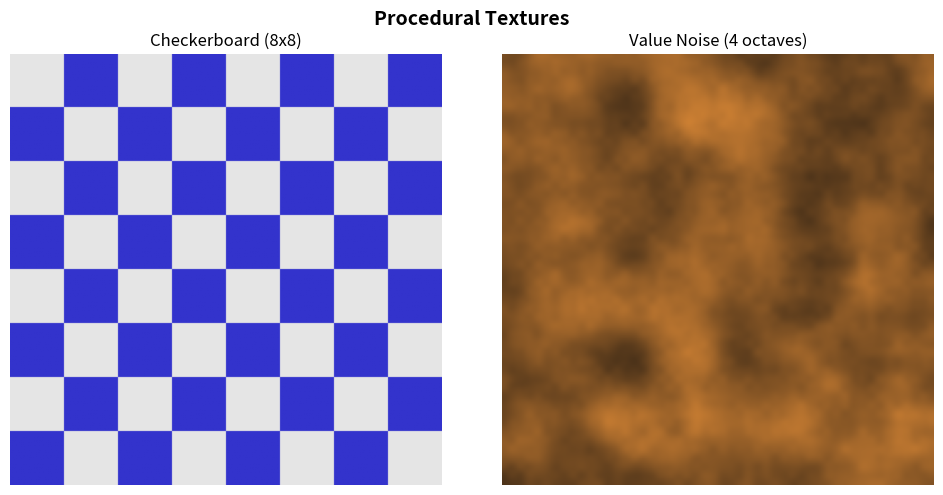

Write the Python code that produced this figure. (Note: this script raises an exception after producing the figure.)
"""
Texture Mapping
================

Demonstrates the core concepts of texture mapping in computer graphics:

1. Procedural texture generation (checkerboard, Perlin-like noise)
2. UV coordinate calculation for a sphere (spherical mapping)
3. Nearest-neighbor vs bilinear sampling comparison
4. Mipmap generation (successive half-resolution levels)
5. Normal mapping effect

Textures are what make 3D objects look realistic -- without them,
every surface would be a flat color.  The mapping from 3D surface
points to 2D texture coordinates (UVs) is the fundamental bridge
between geometry and appearance.

Dependencies: numpy, matplotlib
"""

import numpy as np
import matplotlib.pyplot as plt

# ---------------------------------------------------------------------------
# 1. Procedural Texture Generation
# ---------------------------------------------------------------------------


def generate_checkerboard(size: int = 256, tiles: int = 8) -> np.ndarray:
    """Generate a checkerboard texture.

    Why checkerboard?  It's the classic texture for debugging UV mapping
    because any distortion, stretching, or seam is immediately visible.
    It also clearly shows the difference between sampling modes.

    Returns shape (size, size, 3) with values in [0, 1].
    """
    # Why integer division for pattern?  Each pixel's tile index is
    # determined by which tile "cell" it falls into.  XOR creates the
    # alternating pattern (same parity = white, different = black).
    x = np.arange(size)
    y = np.arange(size)
    X, Y = np.meshgrid(x, y)

    tile_size = size // tiles
    pattern = ((X // tile_size) + (Y // tile_size)) % 2

    texture = np.zeros((size, size, 3))
    texture[pattern == 0] = [0.9, 0.9, 0.9]  # Light squares
    texture[pattern == 1] = [0.2, 0.2, 0.8]  # Dark blue squares

    return texture


def generate_noise_texture(size: int = 256, scale: float = 20.0,
                            octaves: int = 4) -> np.ndarray:
    """Generate a value-noise texture with multiple octaves (fBm-like).

    Why not Perlin noise exactly?  Perlin noise uses gradient interpolation,
    which is complex to implement from scratch.  Value noise (random values
    at grid points, interpolated) produces similar visual results and is
    much simpler.  We add multiple octaves (like fractal Brownian motion)
    for natural-looking detail at multiple scales.

    Returns shape (size, size, 3) with values in [0, 1].
    """
    result = np.zeros((size, size))

    for octave in range(octaves):
        # Each octave doubles the frequency and halves the amplitude
        # Why this pattern?  It mimics natural textures (wood, marble, clouds)
        # which have structure at multiple scales.
        freq = scale * (2 ** octave)
        amp = 0.5 ** octave

        # Generate random grid values
        grid_w = int(freq) + 2
        grid_h = int(freq) + 2
        grid = np.random.RandomState(42 + octave).rand(grid_h, grid_w)

        # Map pixel coordinates to grid coordinates
        x = np.linspace(0, grid_w - 1.001, size)
        y = np.linspace(0, grid_h - 1.001, size)
        X, Y = np.meshgrid(x, y)

        # Bilinear interpolation of grid values
        # Why bilinear?  Nearest-neighbor would create blocky artifacts.
        # Bilinear produces smooth transitions between grid cells.
        x0 = X.astype(int)
        y0 = Y.astype(int)
        x1 = x0 + 1
        y1 = y0 + 1

        # Fractional parts for interpolation weights
        fx = X - x0
        fy = Y - y0

        # Smoothstep for smoother transitions (avoids visible grid lines)
        fx = fx * fx * (3 - 2 * fx)
        fy = fy * fy * (3 - 2 * fy)

        # Clamp indices
        x0 = np.clip(x0, 0, grid_w - 1)
        x1 = np.clip(x1, 0, grid_w - 1)
        y0 = np.clip(y0, 0, grid_h - 1)
        y1 = np.clip(y1, 0, grid_h - 1)

        # Bilinear interpolation
        v00 = grid[y0, x0]
        v10 = grid[y0, x1]
        v01 = grid[y1, x0]
        v11 = grid[y1, x1]

        value = (v00 * (1-fx) * (1-fy) + v10 * fx * (1-fy) +
                 v01 * (1-fx) * fy + v11 * fx * fy)

        result += amp * value

    # Normalize to [0, 1]
    result = (result - result.min()) / (result.max() - result.min() + 1e-10)

    # Convert to RGB with a warm color palette (earth tones)
    texture = np.zeros((size, size, 3))
    texture[:, :, 0] = 0.3 + 0.5 * result  # Red channel
    texture[:, :, 1] = 0.2 + 0.3 * result  # Green channel
    texture[:, :, 2] = 0.1 + 0.1 * result  # Blue channel

    return np.clip(texture, 0, 1)


def demo_procedural_textures():
    """Display generated procedural textures."""
    checker = generate_checkerboard(256, 8)
    noise = generate_noise_texture(256, 6.0, 4)

    fig, (ax1, ax2) = plt.subplots(1, 2, figsize=(10, 5))
    fig.suptitle("Procedural Textures", fontsize=14, fontweight='bold')

    ax1.imshow(checker)
    ax1.set_title("Checkerboard (8x8)")
    ax1.axis('off')

    ax2.imshow(noise)
    ax2.set_title("Value Noise (4 octaves)")
    ax2.axis('off')

    plt.tight_layout()
    plt.savefig("/opt/projects/01_Personal/03_Study/examples/Computer_Graphics/"
                "output_05_procedural_textures.png", dpi=100)
    plt.show()


# ---------------------------------------------------------------------------
# 2. UV Coordinates for a Sphere (Spherical Mapping)
# ---------------------------------------------------------------------------

def spherical_uv(normals: np.ndarray) -> tuple:
    """Compute UV coordinates from sphere surface normals.

    Maps 3D sphere surface points to 2D texture coordinates using
    spherical (equirectangular) mapping:
      u = 0.5 + atan2(z, x) / (2*pi)
      v = 0.5 - asin(y) / pi

    Why spherical mapping?  It's the most intuitive mapping for spheres
    and corresponds to latitude/longitude.  The inevitable singularity
    at the poles (where u wraps around) is a fundamental limitation of
    mapping a sphere to a rectangle -- this is why real-world maps of
    Earth also distort at the poles.

    Parameters
    ----------
    normals : (H, W, 3) array of unit normals (= positions on unit sphere)

    Returns
    -------
    u, v : (H, W) arrays of texture coordinates in [0, 1]
    """
    x, y, z = normals[..., 0], normals[..., 1], normals[..., 2]

    # atan2(z, x) gives the azimuthal angle [-pi, pi]
    # Adding 0.5 shifts from [-0.5, 0.5] to [0, 1]
    u = 0.5 + np.arctan2(z, x) / (2 * np.pi)

    # asin(y) gives the polar angle [-pi/2, pi/2]
    v = 0.5 - np.arcsin(np.clip(y, -1, 1)) / np.pi

    return u, v


def generate_sphere_data(size: int = 256) -> tuple:
    """Generate sphere normals and mask (hemisphere visible from front).

    Returns (normals, mask) where normals is (H, W, 3).
    """
    y_coords = np.linspace(1, -1, size)
    x_coords = np.linspace(-1, 1, size)
    X, Y = np.meshgrid(x_coords, y_coords)

    R_sq = X**2 + Y**2
    mask = R_sq <= 1.0

    Z = np.zeros_like(X)
    Z[mask] = np.sqrt(1.0 - R_sq[mask])

    normals = np.stack([X, Y, Z], axis=-1)
    return normals, mask


def demo_uv_mapping():
    """Visualize UV coordinates on a sphere and the mapped texture."""
    normals, mask = generate_sphere_data(300)
    u, v = spherical_uv(normals)

    # Apply checkerboard texture
    texture = generate_checkerboard(512, 8)
    tex_h, tex_w = texture.shape[:2]

    # Sample texture using UV coordinates
    # Map UV [0,1] to pixel indices [0, tex_size-1]
    tx = (u * (tex_w - 1)).astype(int)
    ty = (v * (tex_h - 1)).astype(int)
    tx = np.clip(tx, 0, tex_w - 1)
    ty = np.clip(ty, 0, tex_h - 1)

    image = np.zeros((300, 300, 3))
    image[mask] = texture[ty[mask], tx[mask]]

    fig, axes = plt.subplots(1, 3, figsize=(15, 5))
    fig.suptitle("Spherical UV Mapping", fontsize=14, fontweight='bold')

    # UV visualization (u as red, v as green)
    uv_vis = np.zeros((300, 300, 3))
    uv_vis[mask, 0] = u[mask]
    uv_vis[mask, 1] = v[mask]
    axes[0].imshow(uv_vis)
    axes[0].set_title("UV Coordinates (R=u, G=v)")
    axes[0].axis('off')

    # The texture itself
    axes[1].imshow(texture)
    axes[1].set_title("Texture (Checkerboard)")
    axes[1].axis('off')

    # Textured sphere
    axes[2].imshow(image)
    axes[2].set_title("Textured Sphere")
    axes[2].axis('off')

    plt.tight_layout()
    plt.savefig("/opt/projects/01_Personal/03_Study/examples/Computer_Graphics/"
                "output_05_uv_mapping.png", dpi=100)
    plt.show()


# ---------------------------------------------------------------------------
# 3. Texture Sampling: Nearest vs Bilinear
# ---------------------------------------------------------------------------

def sample_nearest(texture: np.ndarray, u: np.ndarray,
                   v: np.ndarray) -> np.ndarray:
    """Sample texture using nearest-neighbor filtering.

    Simply rounds UV to the nearest texel.

    Why use this ever?  It's fast, preserves sharp pixel edges (important
    for pixel art), and doesn't blur the texture.  But it creates
    aliasing artifacts (shimmering, blocky edges) when the texture is
    minified or magnified.
    """
    h, w = texture.shape[:2]
    tx = np.clip(np.round(u * (w - 1)).astype(int), 0, w - 1)
    ty = np.clip(np.round(v * (h - 1)).astype(int), 0, h - 1)
    return texture[ty, tx]


def sample_bilinear(texture: np.ndarray, u: np.ndarray,
                    v: np.ndarray) -> np.ndarray:
    """Sample texture using bilinear filtering.

    Interpolates between the 4 nearest texels, weighted by proximity.

    Why bilinear?  It produces smooth results when the texture is
    stretched (magnified).  The interpolation prevents the blocky
    staircase artifacts of nearest-neighbor.

    However, bilinear still aliases when minifying (showing the texture
    at a smaller size than its resolution).  That's where mipmaps help.
    """
    h, w = texture.shape[:2]

    # Continuous texel coordinates
    x = u * (w - 1)
    y = v * (h - 1)

    # Four surrounding texels
    x0 = np.clip(np.floor(x).astype(int), 0, w - 1)
    x1 = np.clip(x0 + 1, 0, w - 1)
    y0 = np.clip(np.floor(y).astype(int), 0, h - 1)
    y1 = np.clip(y0 + 1, 0, h - 1)

    # Fractional offsets
    fx = (x - x0)[..., np.newaxis]
    fy = (y - y0)[..., np.newaxis]

    # Bilinear interpolation: weighted average of 4 texels
    result = (texture[y0, x0] * (1-fx) * (1-fy) +
              texture[y1, x0] * (1-fx) * fy +
              texture[y0, x1] * fx * (1-fy) +
              texture[y1, x1] * fx * fy)

    return result


def demo_sampling_comparison():
    """Compare nearest-neighbor and bilinear sampling on a zoomed texture."""
    # Small texture (8x8) to make the difference dramatic
    texture = generate_checkerboard(8, 2)

    normals, mask = generate_sphere_data(300)
    u, v = spherical_uv(normals)

    nearest_img = np.zeros((300, 300, 3))
    bilinear_img = np.zeros((300, 300, 3))

    nearest_result = sample_nearest(texture, u, v)
    bilinear_result = sample_bilinear(texture, u, v)

    nearest_img[mask] = nearest_result[mask]
    bilinear_img[mask] = bilinear_result[mask]

    fig, axes = plt.subplots(1, 3, figsize=(15, 5))
    fig.suptitle("Texture Sampling: Nearest vs Bilinear (8x8 texture on sphere)",
                 fontsize=13, fontweight='bold')

    # Show the tiny source texture magnified
    axes[0].imshow(texture, interpolation='nearest')
    axes[0].set_title("Source Texture (8x8)")
    axes[0].axis('off')

    axes[1].imshow(nearest_img)
    axes[1].set_title("Nearest-Neighbor (blocky)")
    axes[1].axis('off')

    axes[2].imshow(bilinear_img)
    axes[2].set_title("Bilinear (smooth)")
    axes[2].axis('off')

    plt.tight_layout()
    plt.savefig("/opt/projects/01_Personal/03_Study/examples/Computer_Graphics/"
                "output_05_sampling_comparison.png", dpi=100)
    plt.show()


# ---------------------------------------------------------------------------
# 4. Mipmap Generation
# ---------------------------------------------------------------------------

def generate_mipmaps(texture: np.ndarray, levels: int = 0) -> list:
    """Generate a mipmap chain by successive half-resolution averaging.

    Mipmaps (Williams, 1983) are pre-filtered versions of a texture at
    progressively lower resolutions: level 0 is the original, level 1
    is half-size, level 2 is quarter-size, etc.

    Why mipmaps?
    1. **Anti-aliasing**: When a texture is viewed from far away (minified),
       many texels map to one pixel.  Without mipmaps, sampling one texel
       misses the others, causing flickering/shimmering.  Mipmaps pre-
       average, so each sample represents the correct area.
    2. **Performance**: Smaller mip levels are faster to sample (better
       cache locality, fewer memory fetches).

    Memory cost is only 1/3 extra (sum of 1/4 + 1/16 + 1/64 + ... = 1/3).

    Parameters
    ----------
    texture : Original texture, shape (H, W, 3)
    levels  : Number of mip levels (0 = auto, generate until 1x1)
    """
    h, w = texture.shape[:2]
    if levels == 0:
        levels = int(np.log2(min(h, w)))

    mipmaps = [texture.copy()]

    current = texture.copy()
    for level in range(1, levels + 1):
        new_h = max(1, current.shape[0] // 2)
        new_w = max(1, current.shape[1] // 2)

        # Box filter: average 2x2 blocks
        # Why box filter instead of something fancier?  It's simple, fast,
        # and produces acceptable quality.  Higher-quality filters (Lanczos,
        # Gaussian) are better but the visual difference at mip boundaries
        # is minimal when trilinear filtering blends between levels.
        downsampled = np.zeros((new_h, new_w, 3))
        for dy in range(2):
            for dx in range(2):
                downsampled += current[dy:dy+new_h*2:2, dx:dx+new_w*2:2, :3]
        downsampled /= 4.0

        mipmaps.append(downsampled)
        current = downsampled

    return mipmaps


def demo_mipmaps():
    """Visualize a mipmap chain and show the memory layout."""
    texture = generate_checkerboard(256, 16)
    mipmaps = generate_mipmaps(texture, levels=8)

    fig, axes = plt.subplots(2, 5, figsize=(16, 7))
    fig.suptitle("Mipmap Chain (each level = half resolution of previous)",
                 fontsize=14, fontweight='bold')

    # First row: individual levels
    for i in range(min(5, len(mipmaps))):
        ax = axes[0, i]
        ax.imshow(mipmaps[i], interpolation='nearest')
        h, w = mipmaps[i].shape[:2]
        ax.set_title(f"Level {i} ({w}x{h})", fontsize=9)
        ax.axis('off')

    # Second row: continued + info
    for i in range(5, min(10, len(mipmaps))):
        ax = axes[1, i - 5]
        ax.imshow(mipmaps[i], interpolation='nearest')
        h, w = mipmaps[i].shape[:2]
        ax.set_title(f"Level {i} ({w}x{h})", fontsize=9)
        ax.axis('off')

    # Fill remaining axes
    for i in range(len(mipmaps) - 5, 5):
        if i >= 0:
            axes[1, i].axis('off')

    # Memory usage info
    total_pixels = sum(m.shape[0] * m.shape[1] for m in mipmaps)
    base_pixels = mipmaps[0].shape[0] * mipmaps[0].shape[1]
    axes[1, 4].text(0.1, 0.5,
                    f"Mipmap levels: {len(mipmaps)}\n"
                    f"Base: {base_pixels:,} texels\n"
                    f"Total: {total_pixels:,} texels\n"
                    f"Overhead: {(total_pixels/base_pixels - 1)*100:.1f}%",
                    transform=axes[1, 4].transAxes, fontsize=10,
                    verticalalignment='center',
                    bbox=dict(boxstyle='round', facecolor='lightyellow'))
    axes[1, 4].axis('off')

    plt.tight_layout()
    plt.savefig("/opt/projects/01_Personal/03_Study/examples/Computer_Graphics/"
                "output_05_mipmaps.png", dpi=100)
    plt.show()


# ---------------------------------------------------------------------------
# 5. Normal Mapping
# ---------------------------------------------------------------------------

def generate_normal_map(size: int = 256) -> np.ndarray:
    """Generate a procedural normal map (brick-like pattern).

    Normal maps store perturbed surface normals in tangent space as RGB:
      R = x component [-1, 1] mapped to [0, 1]
      G = y component [-1, 1] mapped to [0, 1]
      B = z component [0, 1]  (always positive -- pointing outward)

    Why normal maps?  They add surface detail (bumps, grooves, brick
    patterns) without adding any geometry.  A flat polygon with a normal
    map can look like a rough brick wall because the shading uses the
    perturbed normals instead of the geometric normal.

    This is one of the most impactful optimizations in real-time graphics:
    millions of polygons of detail replaced by a single texture lookup.
    """
    normal_map = np.zeros((size, size, 3))
    normal_map[:, :, 2] = 1.0  # Default: flat surface pointing up

    # Create a brick-like height pattern
    height = np.zeros((size, size))

    brick_h, brick_w = 32, 64
    mortar = 3  # Width of mortar lines

    for row in range(size // brick_h):
        y_start = row * brick_h
        y_end = min(y_start + brick_h, size)

        # Offset alternating rows (running bond pattern)
        offset = (brick_w // 2) * (row % 2)

        # Horizontal mortar line
        if y_start + mortar < size:
            height[y_start:y_start + mortar, :] = -0.5

        for col in range(-1, size // brick_w + 1):
            x_start = col * brick_w + offset
            if 0 <= x_start < size:
                x_end = min(x_start + mortar, size)
                height[y_start:y_end, max(0, x_start):x_end] = -0.5

    # Convert height map to normal map using finite differences
    # Why finite differences?  The gradient of the height map gives the
    # surface slope, which defines the tangent-space normal perturbation.
    dx = np.zeros_like(height)
    dy = np.zeros_like(height)
    dx[:, 1:-1] = (height[:, 2:] - height[:, :-2]) / 2.0
    dy[1:-1, :] = (height[2:, :] - height[:-2, :]) / 2.0

    strength = 3.0  # Normal map strength (higher = more pronounced bumps)
    normal_map[:, :, 0] = -dx * strength
    normal_map[:, :, 1] = -dy * strength
    normal_map[:, :, 2] = 1.0

    # Normalize each normal vector
    norms = np.linalg.norm(normal_map, axis=-1, keepdims=True)
    normal_map = normal_map / (norms + 1e-10)

    return normal_map, height


def demo_normal_mapping():
    """Demonstrate the visual effect of normal mapping on a flat surface.

    Compares shading with geometric normals (flat) vs. perturbed normals
    (bumpy) on the same geometry.
    """
    size = 300
    normal_map, height_map = generate_normal_map(size)

    # Light direction
    light_dir = np.array([0.5, 0.5, 1.0])
    light_dir = light_dir / np.linalg.norm(light_dir)

    # Flat geometric normal (pointing straight up/out of screen)
    flat_normal = np.zeros((size, size, 3))
    flat_normal[:, :, 2] = 1.0

    # Compute diffuse shading for both
    # N.L for each pixel
    flat_ndotl = np.sum(flat_normal * light_dir, axis=-1)
    flat_ndotl = np.maximum(flat_ndotl, 0)

    bumpy_ndotl = np.sum(normal_map * light_dir, axis=-1)
    bumpy_ndotl = np.maximum(bumpy_ndotl, 0)

    # Apply to a base color (brick red)
    base_color = np.array([0.7, 0.3, 0.2])
    ambient = 0.15

    flat_image = ambient + (1 - ambient) * flat_ndotl[..., np.newaxis] * base_color
    bumpy_image = ambient + (1 - ambient) * bumpy_ndotl[..., np.newaxis] * base_color

    # Normal map visualization (remap from [-1,1] to [0,1] for display)
    normal_vis = (normal_map + 1) * 0.5

    fig, axes = plt.subplots(2, 2, figsize=(12, 10))
    fig.suptitle("Normal Mapping: Surface Detail Without Extra Geometry",
                 fontsize=14, fontweight='bold')

    axes[0, 0].imshow(height_map, cmap='gray')
    axes[0, 0].set_title("Height Map (source)")
    axes[0, 0].axis('off')

    axes[0, 1].imshow(normal_vis)
    axes[0, 1].set_title("Normal Map (RGB = XYZ)")
    axes[0, 1].axis('off')

    axes[1, 0].imshow(np.clip(flat_image, 0, 1))
    axes[1, 0].set_title("Flat Shading (no normal map)")
    axes[1, 0].axis('off')

    axes[1, 1].imshow(np.clip(bumpy_image, 0, 1))
    axes[1, 1].set_title("Normal-Mapped Shading (same geometry!)")
    axes[1, 1].axis('off')

    plt.tight_layout()
    plt.savefig("/opt/projects/01_Personal/03_Study/examples/Computer_Graphics/"
                "output_05_normal_mapping.png", dpi=100)
    plt.show()


# ---------------------------------------------------------------------------
# 6. Full textured sphere with noise texture
# ---------------------------------------------------------------------------

def demo_textured_sphere():
    """Render a sphere with a noise texture and basic Lambertian shading."""
    size = 350
    normals, mask = generate_sphere_data(size)
    u, v = spherical_uv(normals)

    texture = generate_noise_texture(512, 8.0, 5)

    # Sample texture with bilinear filtering
    sampled = sample_bilinear(texture, u, v)

    # Apply Lambertian shading
    light_dir = np.array([1.0, 1.0, 1.5])
    light_dir = light_dir / np.linalg.norm(light_dir)

    ndotl = np.sum(normals * light_dir, axis=-1, keepdims=True)
    ndotl = np.maximum(ndotl, 0)

    ambient = 0.1
    shaded = sampled * (ambient + (1 - ambient) * ndotl)

    image = np.zeros((size, size, 3))
    image[mask] = np.clip(shaded[mask], 0, 1)

    fig, (ax1, ax2) = plt.subplots(1, 2, figsize=(10, 5))
    fig.suptitle("Textured Sphere with Noise Texture", fontsize=14,
                 fontweight='bold')

    ax1.imshow(texture)
    ax1.set_title("Noise Texture")
    ax1.axis('off')

    ax2.imshow(image)
    ax2.set_title("Sphere with Texture + Lambert Shading")
    ax2.axis('off')

    plt.tight_layout()
    plt.savefig("/opt/projects/01_Personal/03_Study/examples/Computer_Graphics/"
                "output_05_textured_sphere.png", dpi=100)
    plt.show()


# ---------------------------------------------------------------------------
# Main
# ---------------------------------------------------------------------------

def main():
    print("=" * 60)
    print("Texture Mapping")
    print("=" * 60)

    print("\n[1/5] Procedural textures...")
    demo_procedural_textures()

    print("\n[2/5] UV mapping on sphere...")
    demo_uv_mapping()

    print("\n[3/5] Nearest vs bilinear sampling...")
    demo_sampling_comparison()

    print("\n[4/5] Mipmap generation...")
    demo_mipmaps()

    print("\n[5/5] Normal mapping...")
    demo_normal_mapping()

    print("\n[Bonus] Textured sphere with noise texture...")
    demo_textured_sphere()

    print("\nDone!")


if __name__ == "__main__":
    main()
